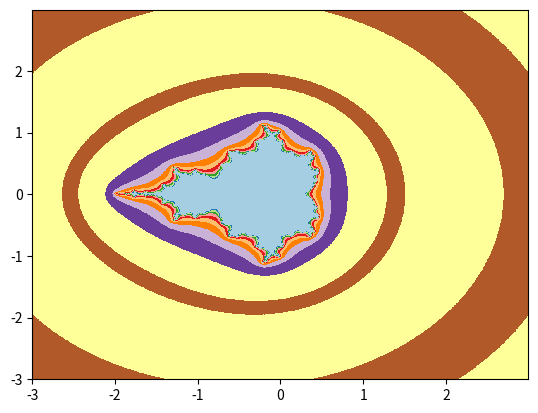

This chart was generated by the following Python code:
import numpy as np
import matplotlib.pyplot as plt

x = np.arange(-3, 3, 0.005)
y = np.arange(-3, 3, 0.005)
xx, yy = np.meshgrid(x, y)
z = xx + yy*1j
z0 = z.copy()
m = np.zeros_like(z)
onez = np.ones_like(z)
zeroz = np.zeros_like(z)

for i in range(12):
    z = z**2 + z0
    m += np.where(abs(z)>10,onez,zeroz)
plt.figure(1)
plt.clf()
plt.imshow(abs(m), interpolation='nearest',
           extent=(xx.min(), xx.max(), yy.min(), yy.max()),
           cmap=plt.cm.Paired,
           aspect='auto', origin='lower')
plt.show()